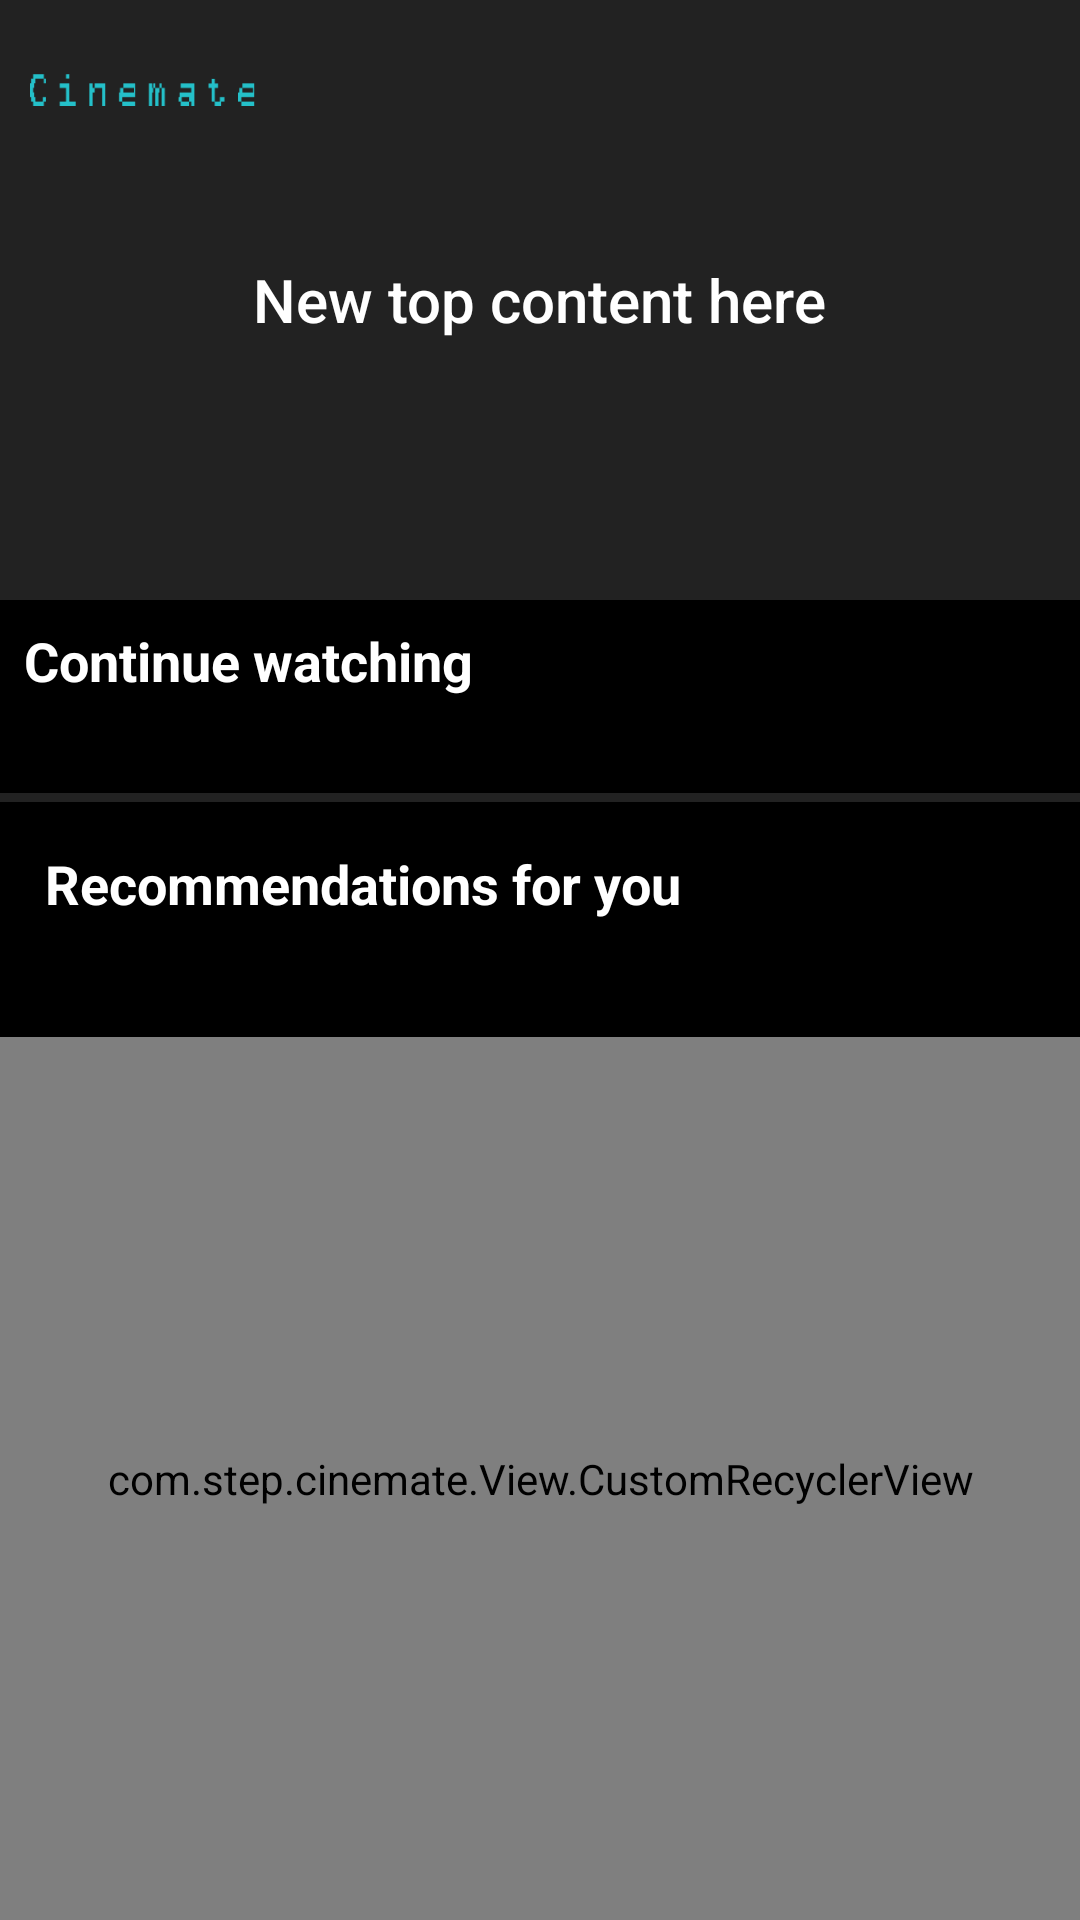

This screen was rendered from an Android layout file. Write that file and the resources it references.
<!-- AndroidManifest.xml: application theme Theme.Cinemate -->
<!-- res/layout/activity_library.xml -->
<?xml version="1.0" encoding="utf-8"?>
<RelativeLayout
    android:id="@+id/mainLibrary"
    xmlns:android="http://schemas.android.com/apk/res/android"
    xmlns:app="http://schemas.android.com/apk/res-auto"
    xmlns:tools="http://schemas.android.com/tools"
    android:layout_width="match_parent"
    android:layout_height="wrap_content"
    android:background="#000">

    
    <include
        layout="@layout/user_menu"/>

    
    <include
        layout="@layout/top_bar"/>



    
    <ScrollView
        android:layout_width="match_parent"
        android:layout_height="match_parent"
        android:id="@+id/scrollViewLibrary"
        android:background="#222"
        android:fillViewport="true"
        android:scrollbars="none"
        tools:context=".LibraryActivity">

        <LinearLayout
            android:layout_width="match_parent"
            android:layout_height="wrap_content"
            android:orientation="vertical">

            
            <RelativeLayout
                android:layout_width="match_parent"
                android:layout_height="200dp"
                tools:ignore="UselessParent">

                <ImageView
                    android:layout_width="match_parent"
                    android:layout_height="match_parent"
                    android:scaleType="centerCrop"
                    android:src="@drawable/header_background"
                    tools:ignore="ContentDescription" />

                <TextView
                    android:layout_width="wrap_content"
                    android:layout_height="wrap_content"
                    android:text="@string/new_top_content_here"
                    android:textColor="#FFF"
                    android:textSize="20sp"
                    android:layout_centerInParent="true"
                    android:fontFamily="sans-serif-medium" />
            </RelativeLayout>

            <LinearLayout
                android:layout_width="match_parent"
                android:layout_height="wrap_content"
                android:orientation="vertical"
                android:padding="8dp"
                android:background="#000000"
                android:visibility="visible">

                <TextView
                    android:layout_width="match_parent"
                    android:layout_height="wrap_content"
                    android:text="@string/continue_watching"
                    android:textColor="#FFFFFF"
                    android:textSize="18sp"
                    android:textStyle="bold"
                    android:paddingBottom="8dp" />

                <androidx.recyclerview.widget.RecyclerView
                    android:id="@+id/moviesContinueWatchingRecyclerView"
                    android:layout_width="match_parent"
                    android:layout_height="wrap_content"
                    android:layout_marginBottom="16dp"
                    android:orientation="horizontal" />

            </LinearLayout>

            <LinearLayout
                android:layout_width="match_parent"
                android:layout_height="wrap_content"
                android:layout_marginTop="3dp"
                android:orientation="vertical"
                android:padding="15dp"
                android:background="#000000"
                android:visibility="visible">

                <TextView
                    android:layout_width="match_parent"
                    android:layout_height="wrap_content"
                    android:text="@string/recommendations_for_you"
                    android:textColor="#FFFFFF"
                    android:textSize="18sp"
                    android:textStyle="bold"
                    android:paddingBottom="8dp" />

                <androidx.recyclerview.widget.RecyclerView
                    android:id="@+id/moviesRecommendationRecyclerView"
                    android:layout_width="match_parent"
                    android:layout_height="wrap_content"
                    android:layout_marginBottom="16dp"
                    android:orientation="horizontal"/>

            </LinearLayout>

            <com.step.cinemate.View.CustomRecyclerView
                android:layout_width="match_parent"
                android:layout_height="match_parent"
                android:id="@+id/categoriesRecyclerView"
                android:nestedScrollingEnabled="false"/>

            <androidx.constraintlayout.widget.ConstraintLayout
                android:layout_width="match_parent"
                android:layout_height="match_parent"
                android:layout_marginTop="3dp">

                <androidx.recyclerview.widget.RecyclerView
                    android:id="@+id/categoriesButtonRecyclerView"
                    android:layout_width="match_parent"
                    android:layout_height="match_parent"
                    android:padding="8dp"
                    android:background="#000"
                    app:layout_constraintTop_toTopOf="parent"
                    app:layout_constraintBottom_toBottomOf="parent"
                    app:layout_constraintStart_toStartOf="parent"
                    app:layout_constraintEnd_toEndOf="parent"
                    android:visibility="gone"/>

            </androidx.constraintlayout.widget.ConstraintLayout>

        </LinearLayout>
    </ScrollView>

</RelativeLayout>
<!-- res/layout/user_menu.xml (included above) -->
<?xml version="1.0" encoding="utf-8"?>
<LinearLayout
    xmlns:android="http://schemas.android.com/apk/res/android"
    xmlns:app="http://schemas.android.com/apk/res-auto"
    xmlns:tools="http://schemas.android.com/tools"
    android:layout_width="200dp"
    android:layout_height="wrap_content"
    android:id="@+id/accountBar"
    android:padding="5dp"
    android:paddingStart="15dp"
    android:background="@drawable/rounded_text"
    android:backgroundTint="#141414"
    app:cornerRadius="5dp"
    android:elevation="2dp"
    android:orientation="vertical"
    android:layout_marginTop="47dp"
    android:layout_marginEnd="5dp"
    android:layout_alignParentTop="true"
    android:layout_alignParentEnd="true"
    android:visibility="gone"
    tools:ignore="RtlSymmetry">

    <LinearLayout
        android:layout_width="match_parent"
        android:layout_height="75dp"
        android:layout_marginBottom="10dp"
        android:orientation="horizontal">

        <ImageView
            android:layout_width="75dp"
            android:layout_height="match_parent"
            android:id="@+id/avatarImageView"
            android:layout_marginEnd="10dp"
            android:scaleType="centerInside"
            android:gravity="start"
            tools:ignore="ContentDescription" />
        <LinearLayout
            android:layout_width="match_parent"
            android:layout_height="match_parent"
            android:orientation="vertical">

            <TextView
                android:layout_width="match_parent"
                android:layout_height="0dp"
                android:layout_weight=".50"
                android:id="@+id/userFullNameTextView"
                android:paddingLeft="10dp"
                android:gravity="center_vertical"
                android:textColor="#FFFFFF"
                android:text=""/>

            <TextView
                android:layout_width="match_parent"
                android:layout_height="0dp"
                android:layout_weight=".50"
                android:id="@+id/userLoginTextView"
                android:paddingLeft="10dp"
                android:gravity="center_vertical"
                android:textColor="#A0A0A0"
                android:text=""/>

        </LinearLayout>

    </LinearLayout>

    <LinearLayout
        android:layout_width="match_parent"
        android:layout_height="wrap_content"
        android:onClick="notificationButtonClick">
        
        <ImageView
            android:layout_width="16dp"
            android:layout_height="16dp"
            android:layout_gravity="center"
            android:src="@drawable/ic_bell"
            android:layout_marginEnd="8dp"
            tools:ignore="ContentDescription" />

        
        <TextView
            android:layout_width="match_parent"
            android:layout_height="wrap_content"
            android:layout_marginTop="2dp"
            android:text="@string/notifications"
            android:textColor="#A0A0A0"/>
    </LinearLayout>

    <LinearLayout
        android:layout_width="match_parent"
        android:layout_height="wrap_content"
        android:onClick="manageButtonClick">
        
        <ImageView
            android:layout_width="16dp"
            android:layout_height="16dp"
            android:layout_gravity="center"
            android:src="@drawable/ic_user_gear"
            android:layout_marginEnd="8dp"
            tools:ignore="ContentDescription" />

        
        <TextView
            android:layout_width="match_parent"
            android:layout_height="wrap_content"
            android:layout_marginTop="4dp"
            android:text="@string/manage_account"
            android:textColor="#A0A0A0"/>
    </LinearLayout>

    
    <LinearLayout
        android:layout_width="match_parent"
        android:layout_height="wrap_content"
        android:onClick="exitButtonClick">
        
        <ImageView
            android:layout_width="16dp"
            android:layout_height="16dp"
            android:layout_gravity="center"
            android:src="@drawable/ic_arrow_right_from_bracket"
            android:layout_marginEnd="8dp"
            tools:ignore="ContentDescription" />

        
        <TextView
            android:layout_width="match_parent"
            android:layout_height="wrap_content"
            android:layout_marginTop="2dp"
            android:text="@string/sign_out"
            android:textColor="#A0A0A0"/>
    </LinearLayout>

</LinearLayout>
<!-- res/layout/top_bar.xml (included above) -->
<?xml version="1.0" encoding="utf-8"?>
<LinearLayout
    xmlns:android="http://schemas.android.com/apk/res/android"
    xmlns:tools="http://schemas.android.com/tools"
    android:layout_width="match_parent"
    android:layout_height="40dp"
    android:orientation="horizontal"
    android:layout_margin="10dp"
    android:backgroundTint="#FFF"
    android:elevation="1dp">

    <ImageView
        android:layout_width="75dp"
        android:layout_height="match_parent"
        android:src="@drawable/cinemate"
        android:layout_marginEnd="10dp"
        android:scaleType="centerInside"
        android:gravity="start"/>

    <EditText
        android:layout_width="0dp"
        android:layout_height="match_parent"
        android:layout_weight="1"
        android:inputType="text"
        android:hint="@string/search"
        android:textStyle="bold"
        android:textSize="15sp"
        android:textColorHint="#222"
        android:textColor="#000000"
        android:paddingLeft="25dp"
        android:layout_marginVertical="6dp"
        android:backgroundTint="#8824C0C9"
        android:background="@drawable/rounded_image"
        android:visibility="invisible"/>

    <ImageView
        android:layout_width="40dp"
        android:layout_height="match_parent"
        android:id="@+id/avatarButtonImageView"
        android:onClick="avatarButtonImageClick"
        android:scaleType="centerCrop"
        android:gravity="end"
        android:layout_marginStart="10dp"/>

    </LinearLayout>
<!-- resources referenced by this layout -->
<resources>
  <!-- drawable ic_arrow_right_from_bracket (drawable) -->
  <?xml version="1.0" encoding="utf-8"?>
  <vector xmlns:android="http://schemas.android.com/apk/res/android"
      android:width="512dp"
      android:height="512dp"
      android:viewportWidth="512"
      android:viewportHeight="512">
  
      <path
          android:fillColor="#FFFFFF"
          android:pathData="M502.6 278.6c12.5-12.5 12.5-32.8 0-45.3l-128-128c-12.5-12.5-32.8-12.5-45.3 0s-12.5 32.8 0 45.3L402.7 224 192 224c-17.7 0-32 14.3-32 32s14.3 32 32 32l210.7 0-73.4 73.4c-12.5 12.5-12.5 32.8 0 45.3s32.8 12.5 45.3 0l128-128zM160 96c17.7 0 32-14.3 32-32s-14.3-32-32-32L96 32C43 32 0 75 0 128L0 384c0 53 43 96 96 96l64 0c17.7 0 32-14.3 32-32s-14.3-32-32-32l-64 0c-17.7 0-32-14.3-32-32l0-256c0-17.7 14.3-32 32-32l64 0z" />
  </vector>
  <!-- drawable ic_bell (drawable) -->
  <?xml version="1.0" encoding="utf-8"?>
  <vector xmlns:android="http://schemas.android.com/apk/res/android"
      android:width="448dp"
      android:height="512dp"
      android:viewportWidth="448"
      android:viewportHeight="512">
  
      <path
          android:fillColor="#FFFFFF"
          android:pathData="M224 0c-17.7 0-32 14.3-32 32l0 19.2C119 66 64 130.6 64 208l0 25.4c0 45.4-15.5 89.5-43.8 124.9L5.3 377c-5.8 7.2-6.9 17.1-2.9 25.4S14.8 416 24 416l400 0c9.2 0 17.6-5.3 21.6-13.6s2.9-18.2-2.9-25.4l-14.9-18.6C399.5 322.9 384 278.8 384 233.4l0-25.4c0-77.4-55-142-128-156.8L256 32c0-17.7-14.3-32-32-32zm0 96c61.9 0 112 50.1 112 112l0 25.4c0 47.9 13.9 94.6 39.7 134.6L72.3 368C98.1 328 112 281.3 112 233.4l0-25.4c0-61.9 50.1-112 112-112zm64 352l-64 0-64 0c0 17 6.7 33.3 18.7 45.3s28.3 18.7 45.3 18.7s33.3-6.7 45.3-18.7s18.7-28.3 18.7-45.3z" />
  </vector>
  <!-- drawable rounded_text (drawable) -->
  <?xml version="1.0" encoding="utf-8"?>
  <shape xmlns:android="http://schemas.android.com/apk/res/android">
      <stroke android:width="2dp"
              android:color="#FF5E5E5E"/>
      <solid android:color="#000"/>
      <corners android:radius="5dp"/>
  </shape>
  <string name="continue_watching">Continue watching</string>
  <string name="manage_account">Manage account</string>
  <string name="new_top_content_here">New top content here</string>
  <string name="notifications">Notifications</string>
  <string name="recommendations_for_you">Recommendations for you</string>
  <string name="search">Search…</string>
  <string name="sign_out">Sign out</string>
  <style name="Theme.Cinemate" parent="Base.Theme.Cinemate" />
  <style name="Base.Theme.Cinemate" parent="Theme.Material3.DayNight.NoActionBar">
          
          
      </style>
</resources>
